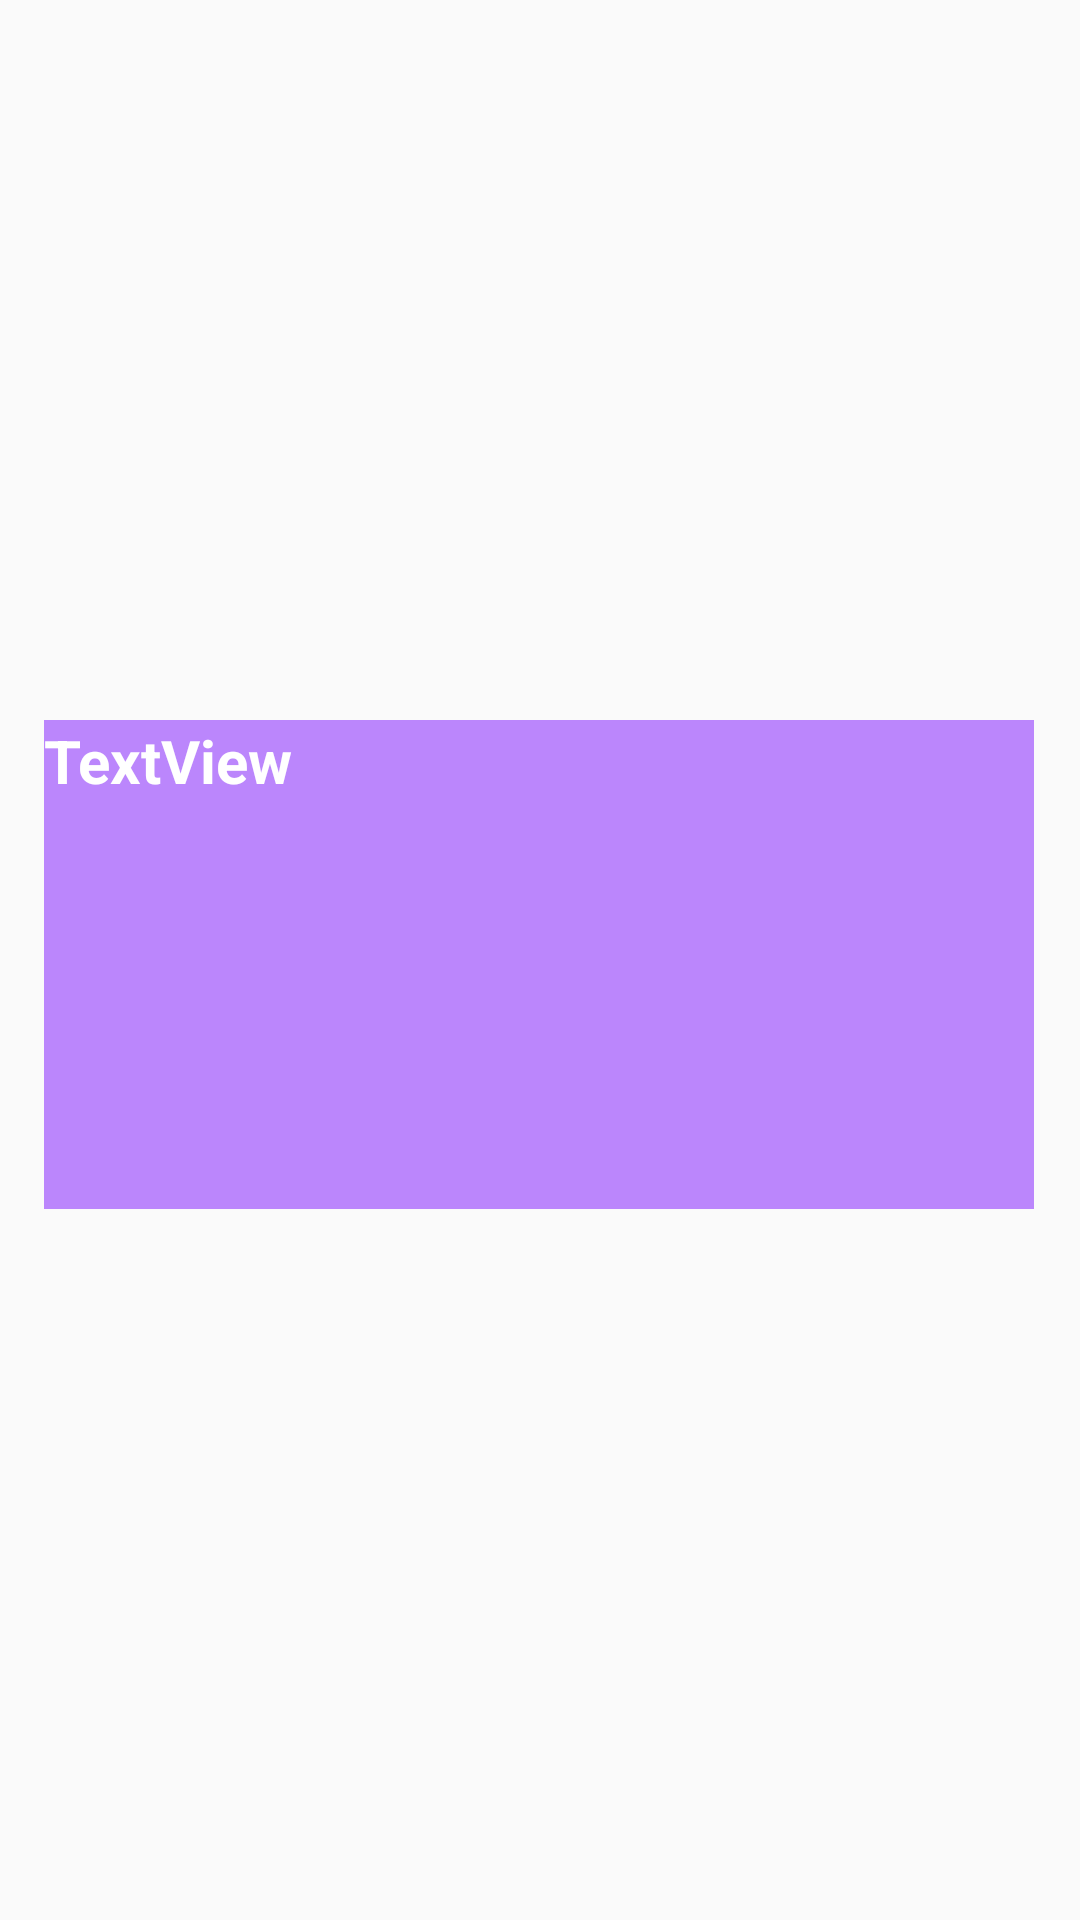

Reconstruct the res/layout file that produces this screen, plus the resources it refers to.
<!-- AndroidManifest.xml: application theme Theme.FireBaseLearn -->
<!-- res/layout/row.xml -->
<?xml version="1.0" encoding="utf-8"?>
<androidx.constraintlayout.widget.ConstraintLayout
    xmlns:android="http://schemas.android.com/apk/res/android"
    xmlns:app="http://schemas.android.com/apk/res-auto"
    xmlns:tools="http://schemas.android.com/tools"
    android:layout_width="match_parent"
    android:layout_height="300dp">

    <TextView
        android:id="@+id/show_result_text_view_recycler"
        android:layout_width="330dp"
        android:layout_height="163dp"
        android:text="TextView"
        app:layout_constraintBottom_toBottomOf="parent"
        app:layout_constraintEnd_toEndOf="parent"
        app:layout_constraintHorizontal_bias="0.493"
        app:layout_constraintStart_toStartOf="parent"
        app:layout_constraintTop_toTopOf="parent"
        app:layout_constraintVertical_bias="0.503"
        android:textColor="@color/white"
        android:textSize="20sp"
        android:textStyle="bold"
        android:background="@color/purple_200"
        />
</androidx.constraintlayout.widget.ConstraintLayout>
<!-- resources referenced by this layout -->
<resources>
  <style name="Theme.FireBaseLearn" parent="Theme.AppCompat.Light.DarkActionBar">
          
          <item name="colorPrimary">@color/purple_500</item>
          <item name="colorPrimaryDark">@color/purple_700</item>
          <item name="colorAccent">@color/teal_200</item>
          
      </style>
  <!-- not gathered from this repository: default colours our renderer supplied (Android Studio template values) -->
  <color name="purple_200">#FFBB86FC</color>
  <color name="purple_500">#FF6200EE</color>
  <color name="purple_700">#FF3700B3</color>
  <color name="teal_200">#FF03DAC5</color>
  <color name="white">#FFFFFFFF</color>
</resources>
